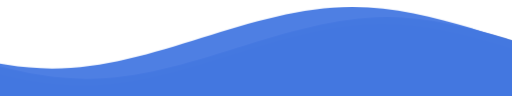
t = 0.00 s
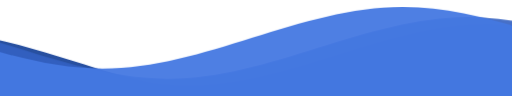
t = 1.67 s
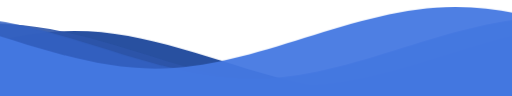
t = 3.33 s
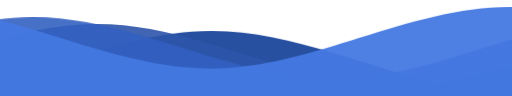
t = 5.00 s
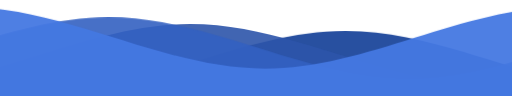
t = 6.67 s
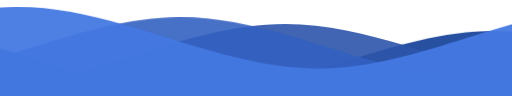
t = 8.33 s

The animated SVG that drew these frames (rendered in a browser with its animation timeline set to each time). Animation: 1 CSS @keyframes rule; frames cover the first 8.33 s, repeats indefinitely.

<?xml version="1.0" standalone="no"?>
<!DOCTYPE svg PUBLIC "-//W3C//DTD SVG 1.1//EN" 
  "http://www.w3.org/Graphics/SVG/1.1/DTD/svg11.dtd">
<svg xmlns="http://www.w3.org/2000/svg" xmlns:xlink="http://www.w3.org/1999/xlink" viewBox="0 24 150 28" preserveAspectRatio="none" shape-rendering="auto">
 <style>

.wave-1 {
  animation: move-forever 25s cubic-bezier(.55,.5,.45,.5) infinite;
  animation-delay: -2s;
  animation-duration: 7s;
}
.wave-2 {
  animation: move-forever 25s cubic-bezier(.55,.5,.45,.5) infinite;
  animation-delay: -3s;
  animation-duration: 10s;
}
.wave-3 {
  animation: move-forever 25s cubic-bezier(.55,.5,.45,.5) infinite;
  animation-delay: -4s;
  animation-duration: 13s;
}
.wave-4 {
  animation: move-forever 25s cubic-bezier(.55,.5,.45,.5) infinite;
  animation-delay: -5s;
  animation-duration: 20s;
}
@keyframes move-forever {
  0% {
   transform: translate3d(-90px,0,0);
  }
  100% { 
    transform: translate3d(85px,0,0);
  }
}
 </style>

 <defs>
    <path id="gentle-wave" d="M-160 44c30 0 58-18 88-18s 58 18 88 18 58-18 88-18 58 18 88 18 v44h-352z" />
  </defs>
  <g class="parallax">

    <use class="wave-1" xlink:href="#gentle-wave" x="48" y="7" fill="rgb(40, 80, 160, 1)" />
    <use class="wave-2" xlink:href="#gentle-wave" x="48" y="5" fill="rgba(45, 85, 170, 0.9)" />
    <use class="wave-3" xlink:href="#gentle-wave" x="48" y="3" fill="rgba(52, 97, 193, 0.9)" />
    <use class="wave-4" xlink:href="#gentle-wave" x="48" y="0" fill="rgba(69, 121, 226, 0.95)" />


  </g>
</svg>
